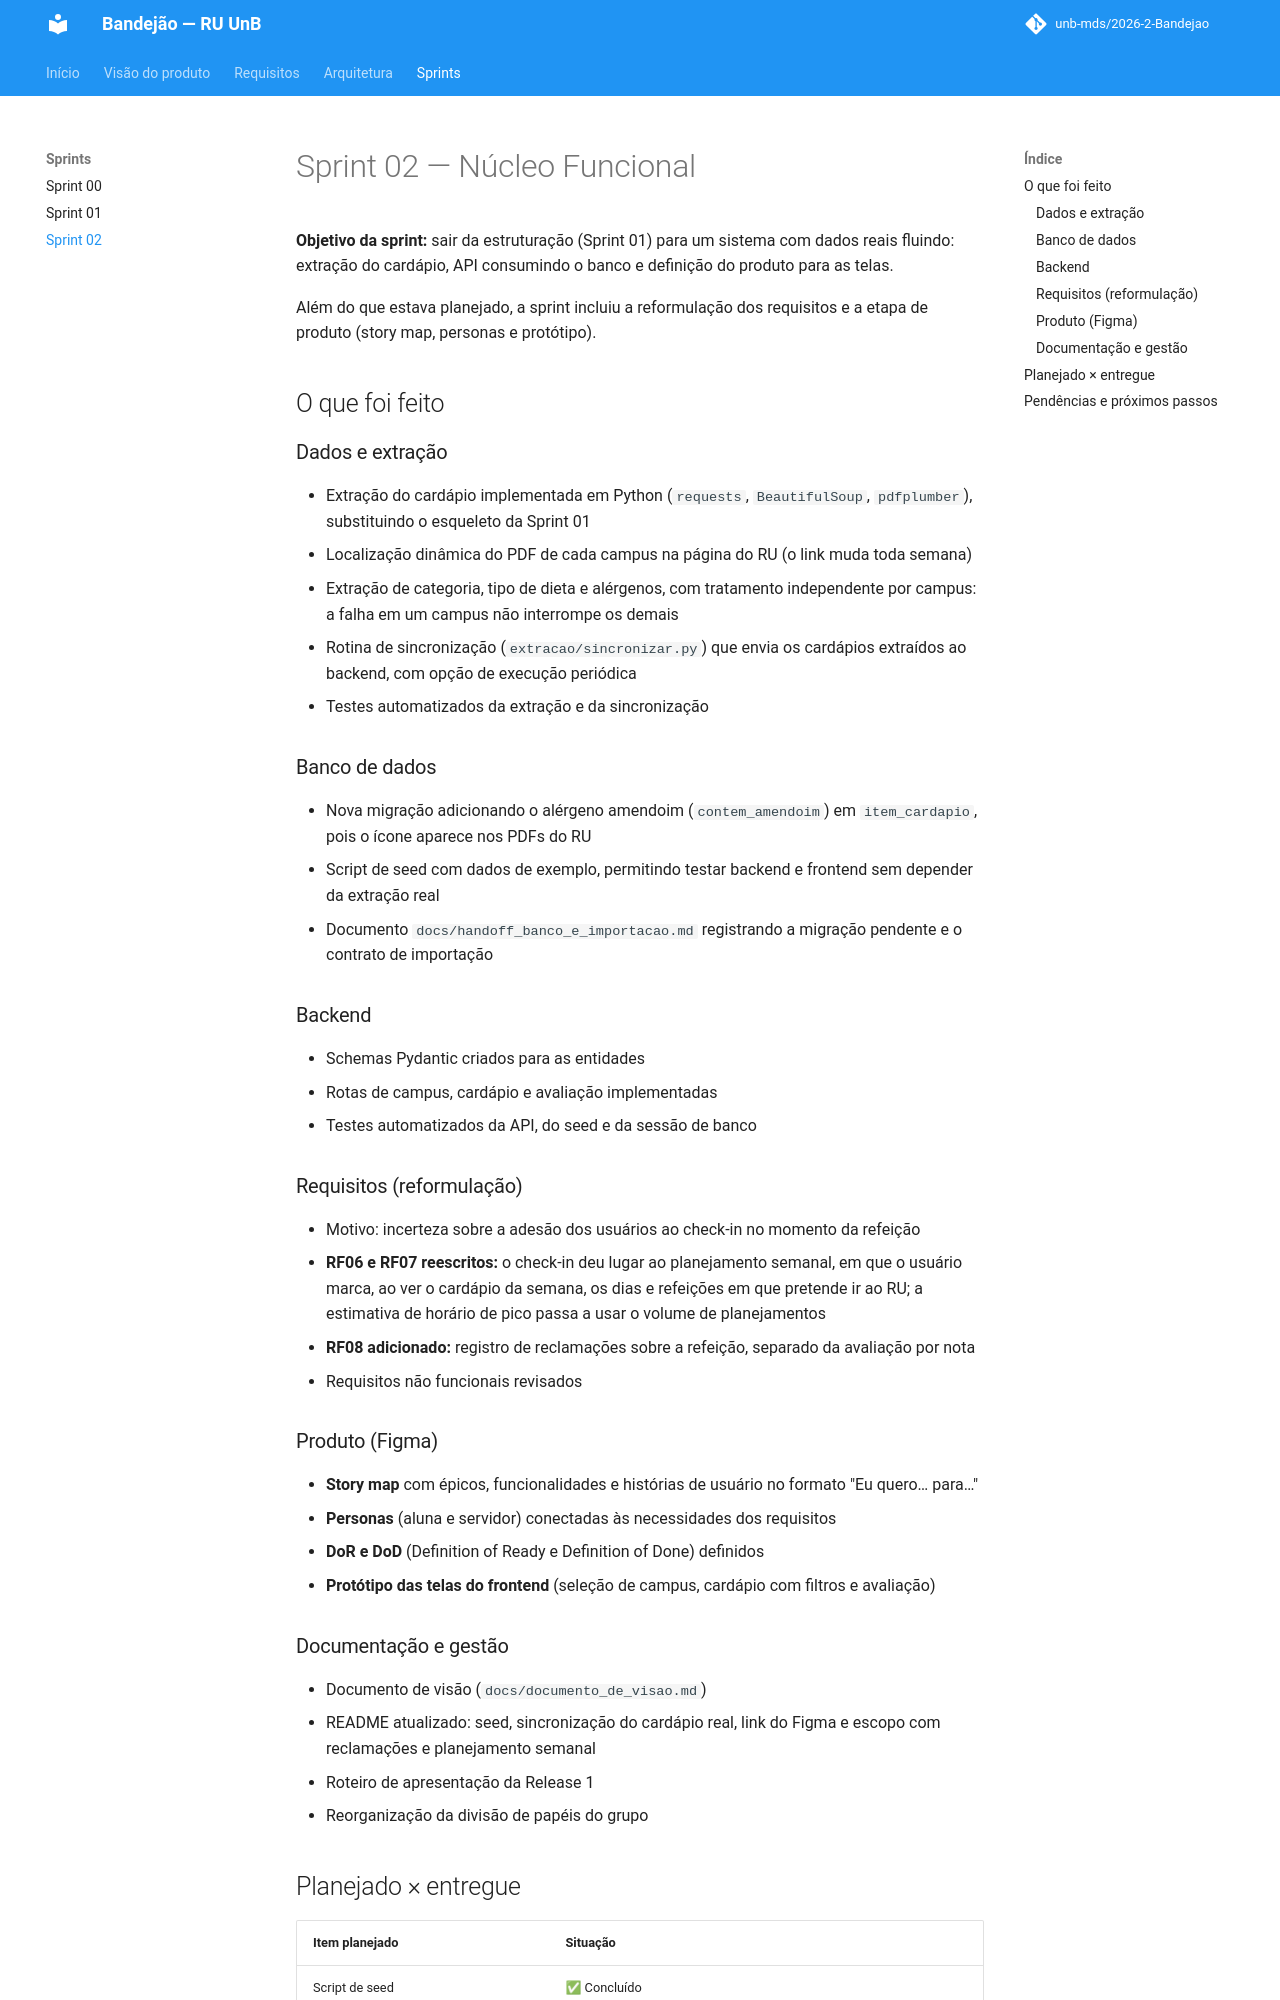

repository: unb-mds/2026-2-Bandejao · page: scrum/sprint02/index.html · generator: mkdocs

# Sprint 02 — Núcleo Funcional

**Objetivo da sprint:** sair da estruturação (Sprint 01) para um sistema com dados reais fluindo: extração do cardápio, API consumindo o banco e definição do produto para as telas.

Além do que estava planejado, a sprint incluiu a reformulação dos requisitos e a etapa de produto (story map, personas e protótipo).

## O que foi feito

### Dados e extração
- Extração do cardápio implementada em Python (`requests`, `BeautifulSoup`, `pdfplumber`), substituindo o esqueleto da Sprint 01
- Localização dinâmica do PDF de cada campus na página do RU (o link muda toda semana)
- Extração de categoria, tipo de dieta e alérgenos, com tratamento independente por campus: a falha em um campus não interrompe os demais
- Rotina de sincronização (`extracao/sincronizar.py`) que envia os cardápios extraídos ao backend, com opção de execução periódica
- Testes automatizados da extração e da sincronização

### Banco de dados
- Nova migração adicionando o alérgeno amendoim (`contem_amendoim`) em `item_cardapio`, pois o ícone aparece nos PDFs do RU
- Script de seed com dados de exemplo, permitindo testar backend e frontend sem depender da extração real
- Documento `docs/handoff_banco_e_importacao.md` registrando a migração pendente e o contrato de importação

### Backend
- Schemas Pydantic criados para as entidades
- Rotas de campus, cardápio e avaliação implementadas
- Testes automatizados da API, do seed e da sessão de banco

### Requisitos (reformulação)
- Motivo: incerteza sobre a adesão dos usuários ao check-in no momento da refeição
- **RF06 e RF07 reescritos:** o check-in deu lugar ao planejamento semanal, em que o usuário marca, ao ver o cardápio da semana, os dias e refeições em que pretende ir ao RU; a estimativa de horário de pico passa a usar o volume de planejamentos
- **RF08 adicionado:** registro de reclamações sobre a refeição, separado da avaliação por nota
- Requisitos não funcionais revisados

### Produto (Figma)
- **Story map** com épicos, funcionalidades e histórias de usuário no formato "Eu quero… para…"
- **Personas** (aluna e servidor) conectadas às necessidades dos requisitos
- **DoR e DoD** (Definition of Ready e Definition of Done) definidos
- **Protótipo das telas do frontend** (seleção de campus, cardápio com filtros e avaliação)

### Documentação e gestão
- Documento de visão (`docs/documento_de_visao.md`)
- README atualizado: seed, sincronização do cardápio real, link do Figma e escopo com reclamações e planejamento semanal
- Roteiro de apresentação da Release 1
- Reorganização da divisão de papéis do grupo
